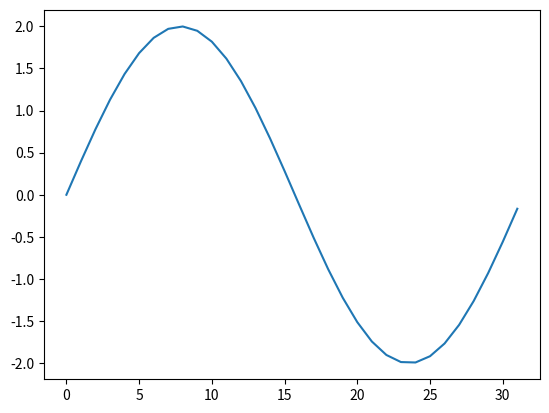
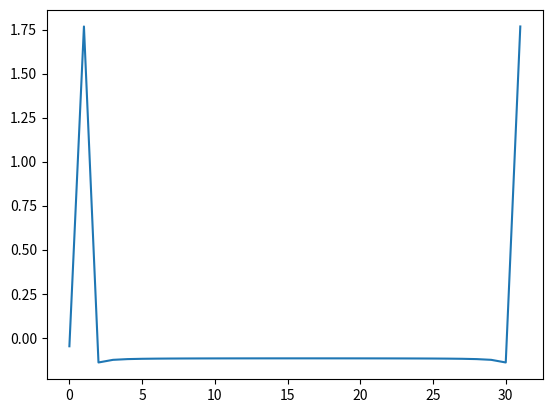

Here is the Python script that generated these plots, in order:
import numpy as np
from numpy.fft import fft
import matplotlib.pyplot as plt
seq = 2*np.sin(2*np.arange(0,3.14,0.1))
plt.figure(1)
plt.plot(seq)
f = fft(seq)
plt.figure(2)
plt.plot(f)
plt.show()